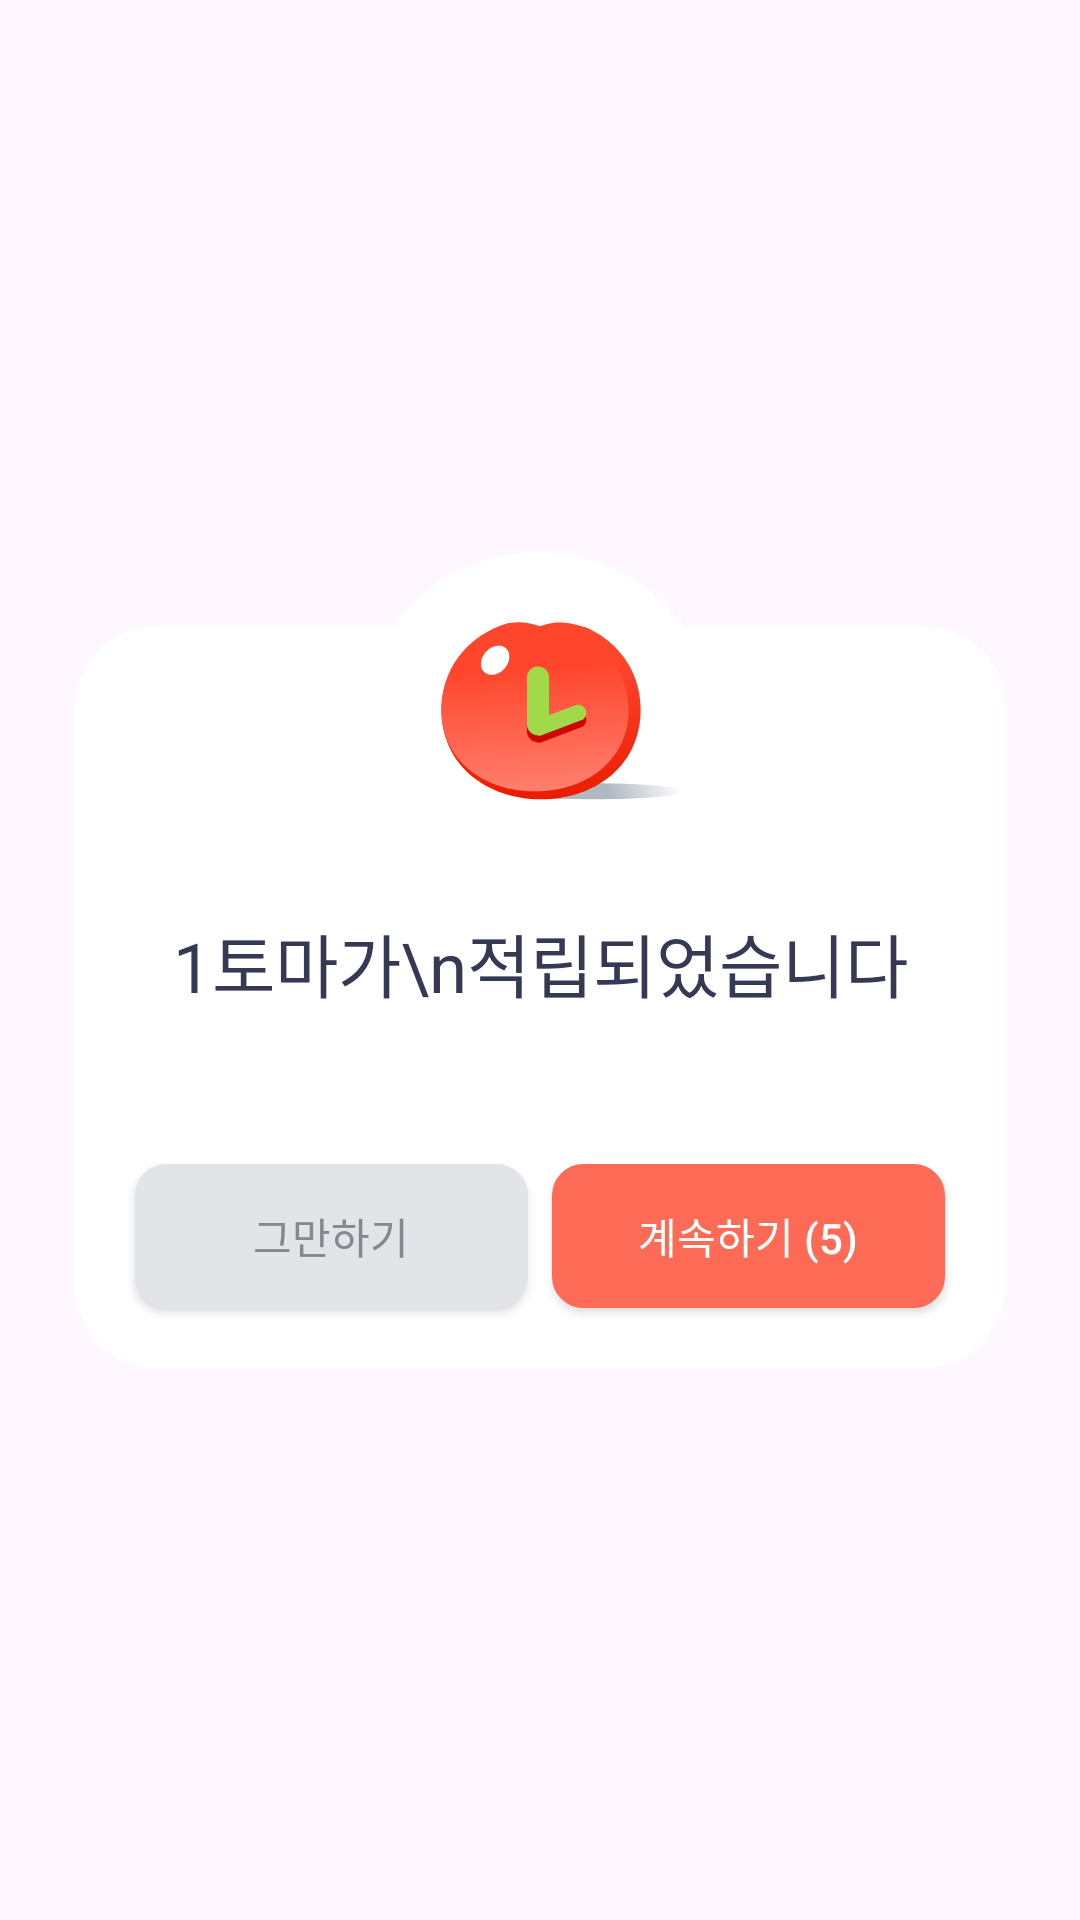

Produce the Android XML layout that renders to this screen, including the resource entries it uses.
<!-- AndroidManifest.xml: application theme Theme.TomaDO -->
<!-- res/layout/dialog_point.xml -->
<?xml version="1.0" encoding="utf-8"?>
<androidx.constraintlayout.widget.ConstraintLayout xmlns:android="http://schemas.android.com/apk/res/android"
    xmlns:app="http://schemas.android.com/apk/res-auto"
    xmlns:tools="http://schemas.android.com/tools"
    android:layout_width="312dp"
    android:layout_height="274dp">

    <androidx.constraintlayout.widget.ConstraintLayout
        android:layout_width="310dp"
        android:layout_height="272dp"
        android:background="@drawable/dialog_background"
        app:layout_constraintBottom_toBottomOf="parent"
        app:layout_constraintEnd_toEndOf="parent"
        app:layout_constraintStart_toStartOf="parent"
        app:layout_constraintTop_toTopOf="parent">

        <ImageView
            android:id="@+id/imageView2"
            android:layout_width="wrap_content"
            android:layout_height="wrap_content"
            android:layout_marginTop="10dp"
            app:layout_constraintEnd_toEndOf="parent"
            app:layout_constraintStart_toStartOf="parent"
            app:layout_constraintTop_toTopOf="parent"
            app:srcCompat="@drawable/dialog_icon" />

        <TextView
            android:id="@+id/dialog_point_text"
            android:layout_width="wrap_content"
            android:layout_height="wrap_content"
            android:text="1토마가\n적립되었습니다"
            android:textAlignment="center"
            android:textColor="@color/purple"
            android:textSize="23sp"
            app:layout_constraintEnd_toEndOf="parent"
            app:layout_constraintStart_toStartOf="parent"
            app:layout_constraintTop_toBottomOf="@+id/imageView2" />

        <androidx.appcompat.widget.AppCompatButton
            android:id="@+id/dialog_point_stop"
            android:layout_width="131dp"
            android:layout_height="wrap_content"
            android:layout_marginStart="20dp"
            android:layout_marginBottom="20dp"
            android:background="@drawable/rect_radius_low"
            android:backgroundTint="#E2E4E8"
            android:text="그만하기"
            android:textColor="#84888F"
            app:layout_constraintBottom_toBottomOf="parent"
            app:layout_constraintStart_toStartOf="parent" />

        <androidx.appcompat.widget.AppCompatButton
            android:id="@+id/dialog_point_restart"
            android:layout_width="131dp"
            android:layout_height="wrap_content"
            android:layout_marginEnd="20dp"
            android:layout_marginBottom="20dp"
            android:background="@drawable/rect_radius_low"
            android:backgroundTint="#FD6B56"
            android:text="계속하기 (5)"
            android:textColor="@color/white"
            app:layout_constraintBottom_toBottomOf="parent"
            app:layout_constraintEnd_toEndOf="parent" />

    </androidx.constraintlayout.widget.ConstraintLayout>
</androidx.constraintlayout.widget.ConstraintLayout>
<!-- resources referenced by this layout -->
<resources>
  <color name="purple">#353954</color>
  <color name="white">#FFFFFFFF</color>
  <!-- drawable dialog_background (drawable) -->
  <vector xmlns:android="http://schemas.android.com/apk/res/android"
      android:width="312dp"
      android:height="274dp"
      android:viewportWidth="312"
      android:viewportHeight="274">
    <path
        android:pathData="M27,25L285,25A27,27 0,0 1,312 52L312,247A27,27 0,0 1,285 274L27,274A27,27 0,0 1,0 247L0,52A27,27 0,0 1,27 25z"
        android:fillColor="#ffffff"/>
    <path
        android:pathData="M155.5,60.5m-60.5,0a60.5,60.5 0,1 1,121 0a60.5,60.5 0,1 1,-121 0"
        android:fillColor="#ffffff"/>
  </vector>
  <!-- drawable dialog_icon: vector/xml drawable (drawable, 5247 chars, omitted) -->
  <!-- drawable rect_radius_low (drawable) -->
  <?xml version="1.0" encoding="utf-8"?>
  <shape xmlns:android="http://schemas.android.com/apk/res/android"
      android:shape="rectangle" >
      <solid android:color="@color/gray"/>
      <corners android:bottomRightRadius="10dp"
          android:bottomLeftRadius="10dp"
          android:topLeftRadius="10dp"
          android:topRightRadius="10dp"/>
      <stroke
          android:width="1dp"
          android:color="@color/gray" />
  </shape>
  <style name="Theme.TomaDO" parent="Base.Theme.TomaDO">
          <item name="colorPrimaryDark">@color/white</item>
          
          <item name="android:windowLightStatusBar">true</item>
      </style>
  <color name="gray">#F2F3F5</color>
  <style name="Base.Theme.TomaDO" parent="Theme.Material3.DayNight.NoActionBar">
          
          
      </style>
</resources>
